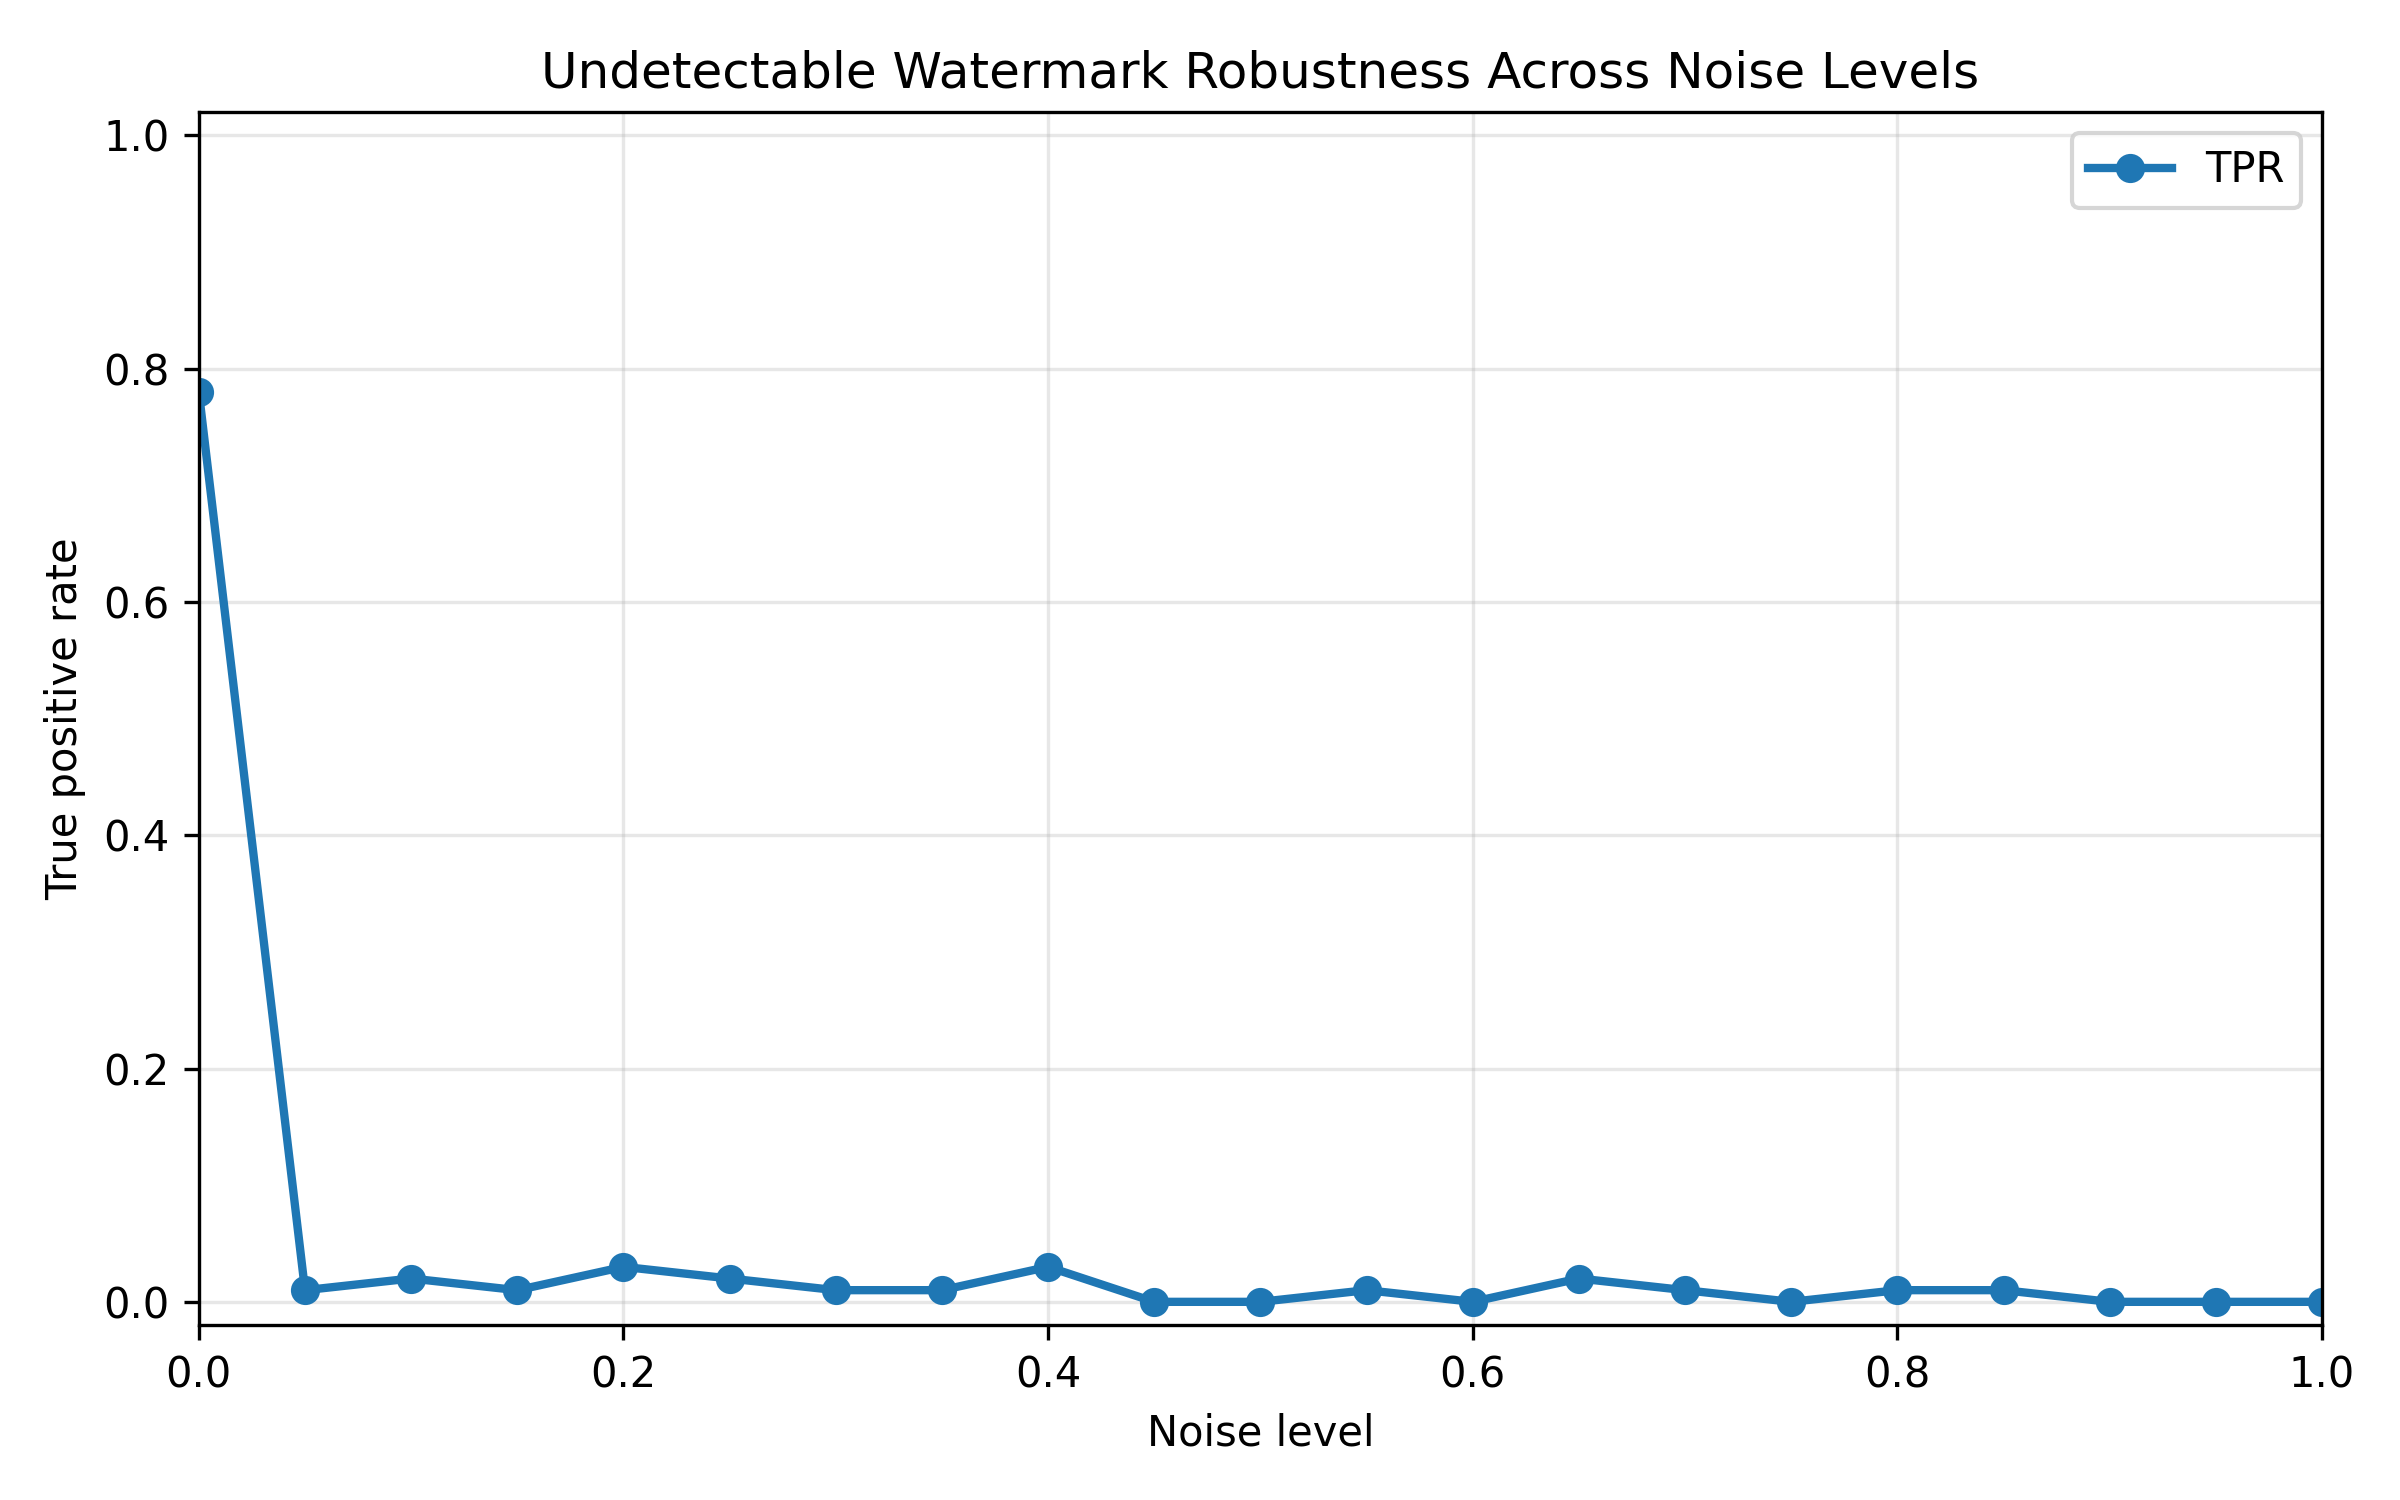

Data behind this chart, as committed beside it:
Scheme, RunLabel, Parameter, NoiseLevel, TPR, FNR, Detected, Missed, Total
Undetectable, undetectable_lam5.0, lambda=5.0, 0.0, 0.78, 0.22, 78, 22, 100
Undetectable, undetectable_lam5.0, lambda=5.0, 0.05, 0.01, 0.99, 1, 99, 100
Undetectable, undetectable_lam5.0, lambda=5.0, 0.1, 0.02, 0.98, 2, 98, 100
Undetectable, undetectable_lam5.0, lambda=5.0, 0.15, 0.01, 0.99, 1, 99, 100
Undetectable, undetectable_lam5.0, lambda=5.0, 0.2, 0.03, 0.97, 3, 97, 100
Undetectable, undetectable_lam5.0, lambda=5.0, 0.25, 0.02, 0.98, 2, 98, 100
Undetectable, undetectable_lam5.0, lambda=5.0, 0.3, 0.01, 0.99, 1, 99, 100
Undetectable, undetectable_lam5.0, lambda=5.0, 0.35, 0.01, 0.99, 1, 99, 100
Undetectable, undetectable_lam5.0, lambda=5.0, 0.4, 0.03, 0.97, 3, 97, 100
Undetectable, undetectable_lam5.0, lambda=5.0, 0.45, 0.0, 1.0, 0, 100, 100
Undetectable, undetectable_lam5.0, lambda=5.0, 0.5, 0.0, 1.0, 0, 100, 100
Undetectable, undetectable_lam5.0, lambda=5.0, 0.55, 0.01, 0.99, 1, 99, 100
Undetectable, undetectable_lam5.0, lambda=5.0, 0.6, 0.0, 1.0, 0, 100, 100
Undetectable, undetectable_lam5.0, lambda=5.0, 0.65, 0.02, 0.98, 2, 98, 100
Undetectable, undetectable_lam5.0, lambda=5.0, 0.7, 0.01, 0.99, 1, 99, 100
Undetectable, undetectable_lam5.0, lambda=5.0, 0.75, 0.0, 1.0, 0, 100, 100
Undetectable, undetectable_lam5.0, lambda=5.0, 0.8, 0.01, 0.99, 1, 99, 100
Undetectable, undetectable_lam5.0, lambda=5.0, 0.85, 0.01, 0.99, 1, 99, 100
Undetectable, undetectable_lam5.0, lambda=5.0, 0.9, 0.0, 1.0, 0, 100, 100
Undetectable, undetectable_lam5.0, lambda=5.0, 0.95, 0.0, 1.0, 0, 100, 100
Undetectable, undetectable_lam5.0, lambda=5.0, 1.0, 0.0, 1.0, 0, 100, 100
